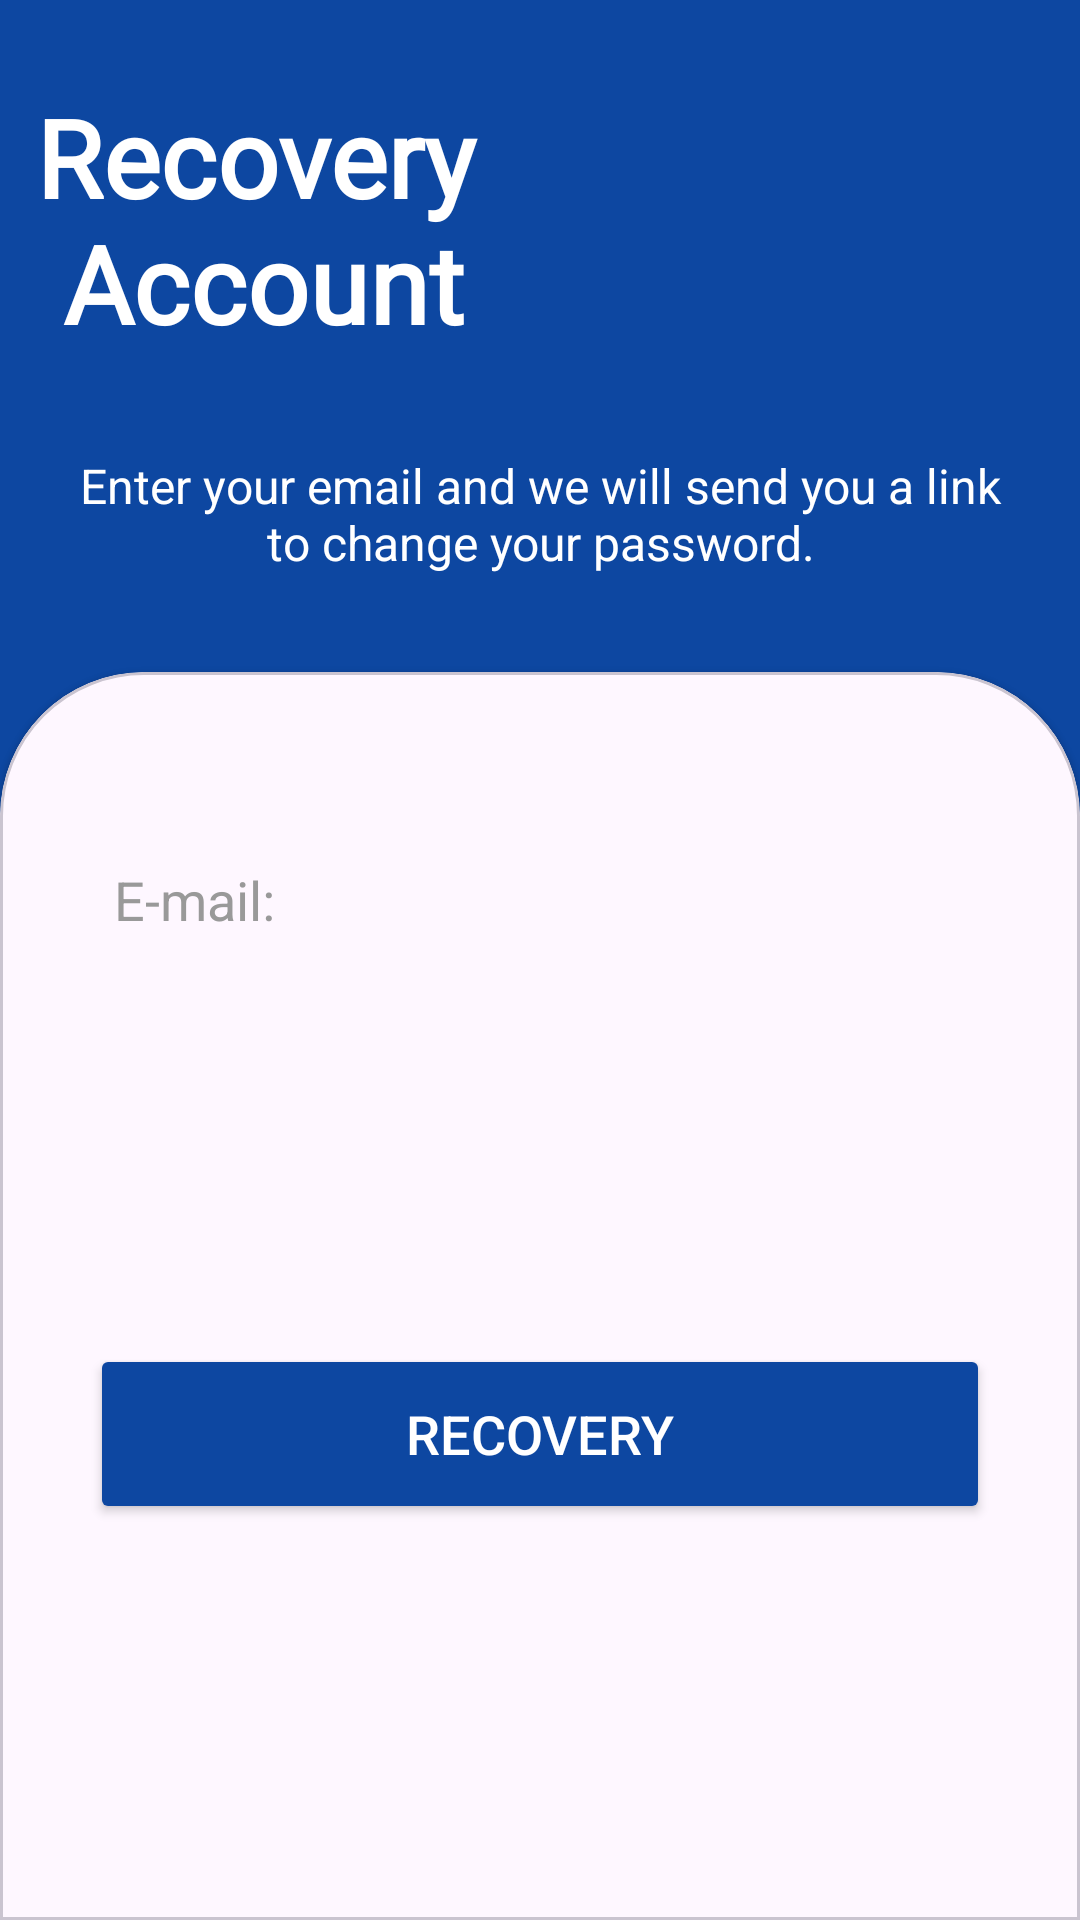

Write the Android layout XML for this screen, with the resource values it uses.
<!-- AndroidManifest.xml: application theme Theme.JBBank -->
<!-- res/layout/fragment_recovery.xml -->
<?xml version="1.0" encoding="utf-8"?>
<androidx.constraintlayout.widget.ConstraintLayout
    xmlns:android="http://schemas.android.com/apk/res/android"
    xmlns:app="http://schemas.android.com/apk/res-auto"
    xmlns:tools="http://schemas.android.com/tools"
    android:layout_width="match_parent"
    android:layout_height="match_parent"
    android:background="@color/color_teal_900"
    android:fillViewport="true"
    tools:context=".presentation.recovery.RecoveryFragment">

    <androidx.constraintlayout.widget.Guideline
        android:id="@+id/guideline"
        android:layout_width="wrap_content"
        android:layout_height="wrap_content"
        android:orientation="horizontal"
        app:layout_constraintGuide_percent=".35" />

    <TextView
        android:id="@+id/recovery_txt_title"
        android:layout_width="wrap_content"
        android:layout_height="wrap_content"
        android:layout_marginStart="12dp"
        android:fontFamily="@font/adamina"
        android:text="@string/recovery_txt_title"
        android:textColor="@color/white"
        android:textSize="36sp"
        android:textStyle="bold"
        app:layout_constraintBottom_toTopOf="@+id/guideline"
        app:layout_constraintStart_toStartOf="parent"
        app:layout_constraintTop_toTopOf="parent"
        app:layout_constraintVertical_bias="0.20999998" />

    <androidx.appcompat.widget.AppCompatTextView
        android:id="@+id/recovery_link_email"
        android:layout_width="match_parent"
        android:layout_height="wrap_content"
        android:layout_margin="24dp"
        android:text="@string/txt_link_email"
        android:textAlignment="center"
        android:textColor="@color/white"
        android:textSize="16sp"
        app:layout_constraintBottom_toTopOf="@+id/guideline"
        app:layout_constraintEnd_toEndOf="parent"
        app:layout_constraintStart_toStartOf="parent"
        app:layout_constraintTop_toBottomOf="@id/recovery_txt_title" />

    <com.google.android.material.card.MaterialCardView
        style="@style/Custom.Card.View.Style"
        android:layout_width="match_parent"
        android:layout_height="0dp"
        app:layout_constraintBottom_toBottomOf="parent"
        app:layout_constraintEnd_toEndOf="parent"
        app:layout_constraintStart_toStartOf="parent"
        app:layout_constraintTop_toTopOf="@+id/guideline">

        <androidx.constraintlayout.widget.ConstraintLayout
            android:layout_width="match_parent"
            android:layout_height="match_parent">

            <androidx.appcompat.widget.AppCompatEditText
                android:id="@+id/recovery_edit_email"
                style="@style/Theme.JBBank.FormEditText"
                android:drawableStart="@drawable/ic_email"
                android:drawablePadding="8dp"
                android:drawableTint="@color/purple_700"
                android:ems="10"
                android:hint="@string/hint_email"
                android:inputType="textEmailAddress"
                app:layout_constraintEnd_toEndOf="parent"
                app:layout_constraintStart_toStartOf="parent"
                app:layout_constraintTop_toTopOf="parent" />

            <Button
                android:id="@+id/btn_recovery"
                style="@style/Theme.JBBank.Button"
                android:text="@string/btn_recovery"
                app:layout_constraintBottom_toBottomOf="parent"
                app:layout_constraintEnd_toEndOf="parent"
                app:layout_constraintStart_toStartOf="parent"
                app:layout_constraintTop_toBottomOf="@+id/recovery_edit_email" />

            <ProgressBar
                android:id="@+id/progress"
                android:layout_width="wrap_content"
                android:layout_height="wrap_content"
                android:layout_marginVertical="24dp"
                android:visibility="gone"
                app:layout_constraintBottom_toBottomOf="parent"
                app:layout_constraintEnd_toEndOf="parent"
                app:layout_constraintStart_toStartOf="parent"
                app:layout_constraintTop_toBottomOf="@id/btn_recovery"
                tools:visibility="visible" />

        </androidx.constraintlayout.widget.ConstraintLayout>

    </com.google.android.material.card.MaterialCardView>

</androidx.constraintlayout.widget.ConstraintLayout>
<!-- resources referenced by this layout -->
<resources>
  <color name="color_teal_900">#0D47A1</color>
  <color name="purple_700">#009Dff</color>
  <color name="white">#FFFFFFFF</color>
  <string name="btn_recovery">Recovery</string>
  <string name="hint_email">E-mail:</string>
  <string name="recovery_txt_title">Recovery \n Account</string>
  <string name="txt_link_email">Enter your email and we will send you a link to change your password.</string>
  <style name="Custom.Card.View.Style" parent="Widget.MaterialComponents.CardView">
          <item name="shapeAppearanceOverlay">@style/Custom.Card.View</item>
      </style>
  <style name="Theme.JBBank.Button" parent="ThemeOverlay.Material3.Button">
          
          <item name="android:layout_width">0dp</item>
          <item name="android:layout_height">60dp</item>
          <item name="android:layout_marginHorizontal" tools:ignore="NewApi">16dp</item>
          <item name="android:backgroundTint">@color/color_teal_900</item>
          <item name="android:textColor">@color/white</item>
          <item name="android:textSize">18sp</item>
      </style>
  <style name="Theme.JBBank.FormEditText" parent="Widget.AppCompat.EditText">
          <item name="android:layout_width">0dp</item>
          <item name="android:layout_height">60dp</item>
          <item name="android:layout_marginHorizontal" tools:ignore="NewApi">16dp</item>
          <item name="android:layout_marginTop">32dp</item>
          <item name="android:padding">8dp</item>
          <item name="android:background">@drawable/bg_edit_background</item>
          <item name="android:textColorHint">@color/gray_text</item>
      </style>
  <style name="Theme.JBBank" parent="Base.Theme.JBBank" />
  <style name="Custom.Card.View" parent="">
          <item name="cornerFamily">rounded</item>
          <item name="cornerSizeTopRight">48dp</item>
          <item name="cornerSizeTopLeft">48dp</item>
          <item name="cornerSizeBottomRight">0dp</item>
          <item name="cornerSizeBottomLeft">0dp</item>
      </style>
  <color name="gray_text">#999999</color>
  <style name="Base.Theme.JBBank" parent="Theme.Material3.DayNight.NoActionBar">
          
          <item name="colorPrimary">@color/white</item>
          <item name="colorPrimaryVariant">@color/gray_darker</item>
          <item name="colorOnPrimary">@color/white</item>
          
          <item name="colorSecondary">@color/purple_700</item>
          <item name="colorSecondaryVariant">@color/color_teal_700</item>
          <item name="colorOnSecondary">@color/black</item>
          
          <item name="android:statusBarColor">@color/color_teal_900</item>
      </style>
  <color name="gray_darker">#C4EFEFEF</color>
  <color name="color_teal_700">#1976D2</color>
  <color name="black">#FF000000</color>
</resources>
